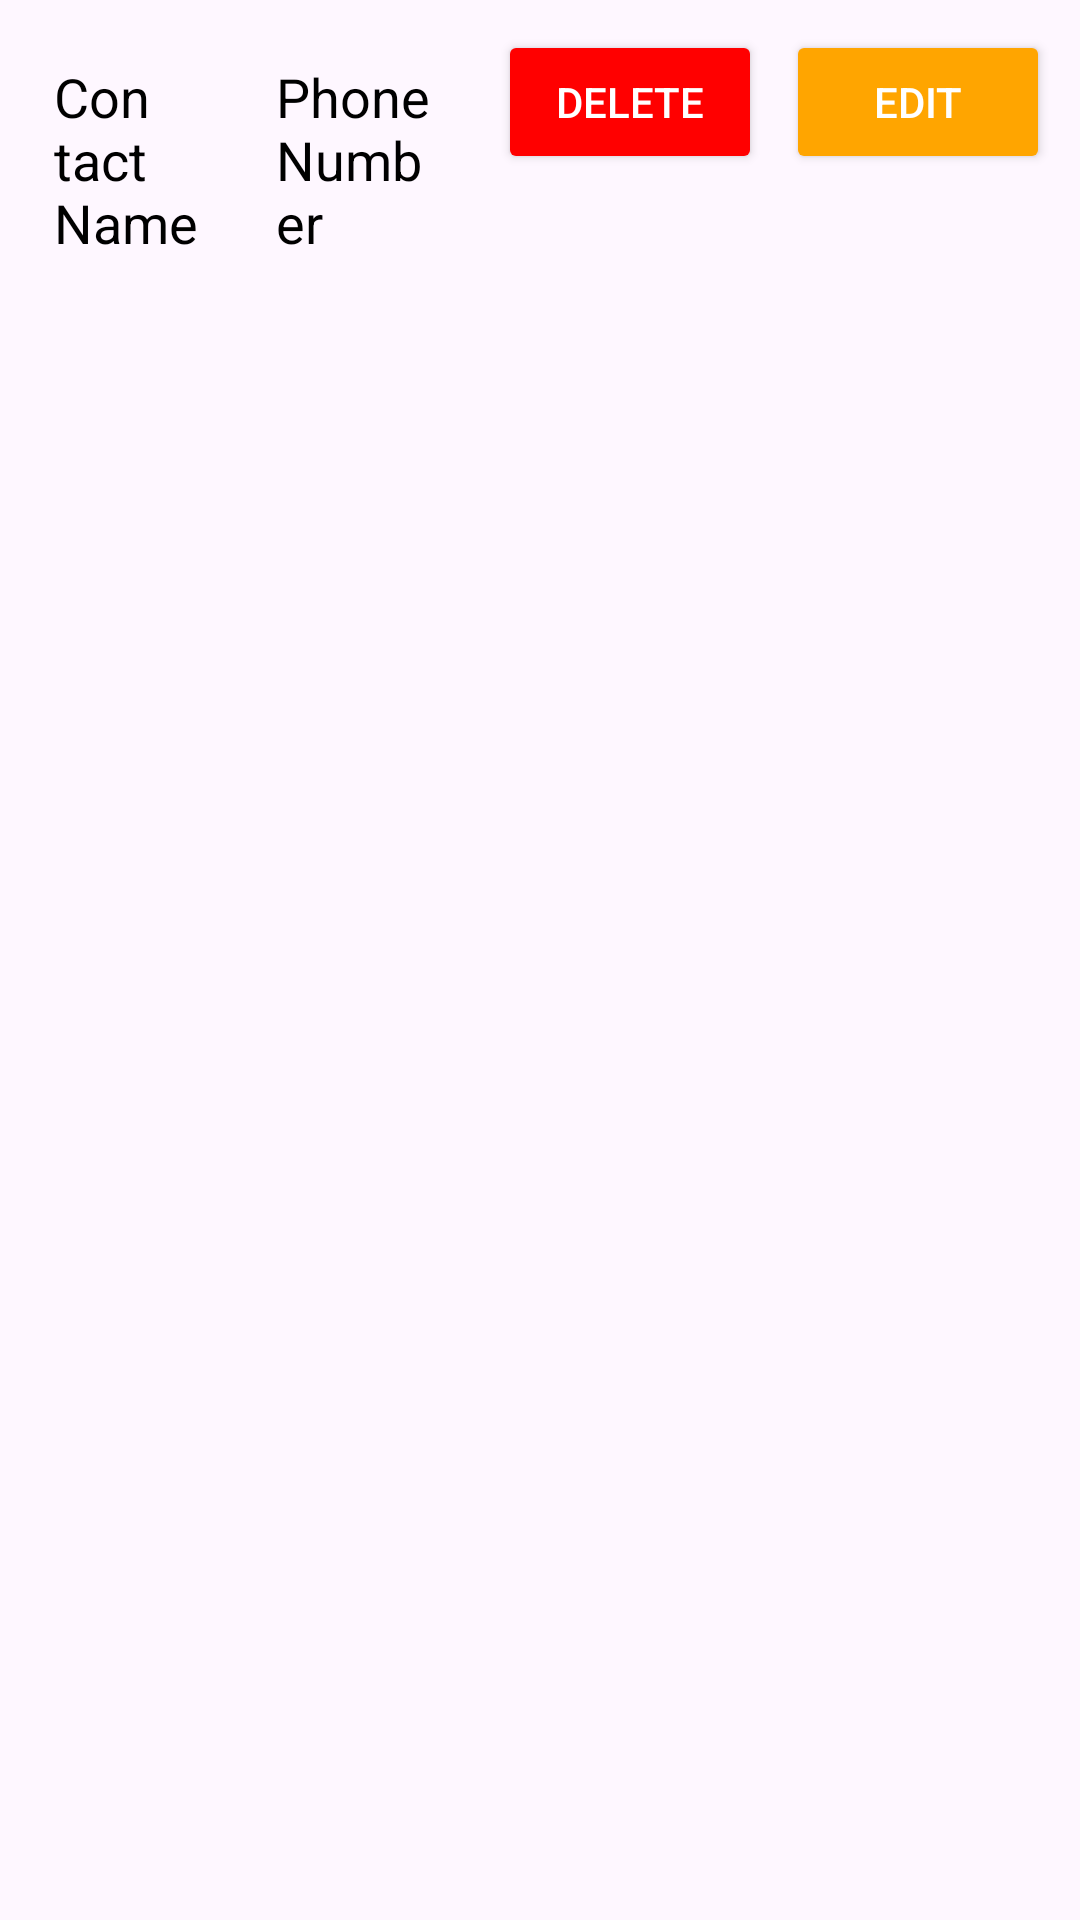

This screen was rendered from an Android layout file. Write that file and the resources it references.
<!-- AndroidManifest.xml: application theme Theme.Personalsafetyapp -->
<!-- res/layout/contact_item.xml -->
<?xml version="1.0" encoding="utf-8"?>
<LinearLayout xmlns:android="http://schemas.android.com/apk/res/android"
    android:layout_width="match_parent"
    android:layout_height="wrap_content"
    android:orientation="horizontal"
    android:padding="10dp">

    <TextView
        android:id="@+id/contact_name"
        android:layout_width="0dp"
        android:layout_height="wrap_content"
        android:layout_weight="1"
        android:textColor="#000000"
        android:textSize="18sp"
        android:padding="8dp"
        android:text="Contact Name" />

    <TextView
        android:id="@+id/contact_phone"
        android:layout_width="0dp"
        android:layout_height="wrap_content"
        android:layout_weight="1"
        android:textColor="#000000"
        android:textSize="18sp"
        android:padding="8dp"
        android:text="Phone Number" />

    <Button
        android:id="@+id/btn_delete_contact"
        android:layout_width="wrap_content"
        android:layout_height="wrap_content"
        android:layout_marginStart="8dp"
        android:backgroundTint="#FF0000"
        android:text="Delete"
        android:textColor="#FFFFFF" />

    <Button
        android:id="@+id/btn_update_contact"
        android:layout_width="wrap_content"
        android:layout_height="wrap_content"
        android:layout_marginStart="8dp"
        android:backgroundTint="#FFA500"
        android:text="Edit"
        android:textColor="#FFFFFF" />
</LinearLayout>
<!-- resources referenced by this layout -->
<resources>
  <style name="Theme.Personalsafetyapp" parent="Base.Theme.Personalsafetyapp" />
  <style name="Base.Theme.Personalsafetyapp" parent="Theme.Material3.DayNight.NoActionBar">
          
          
      </style>
</resources>
